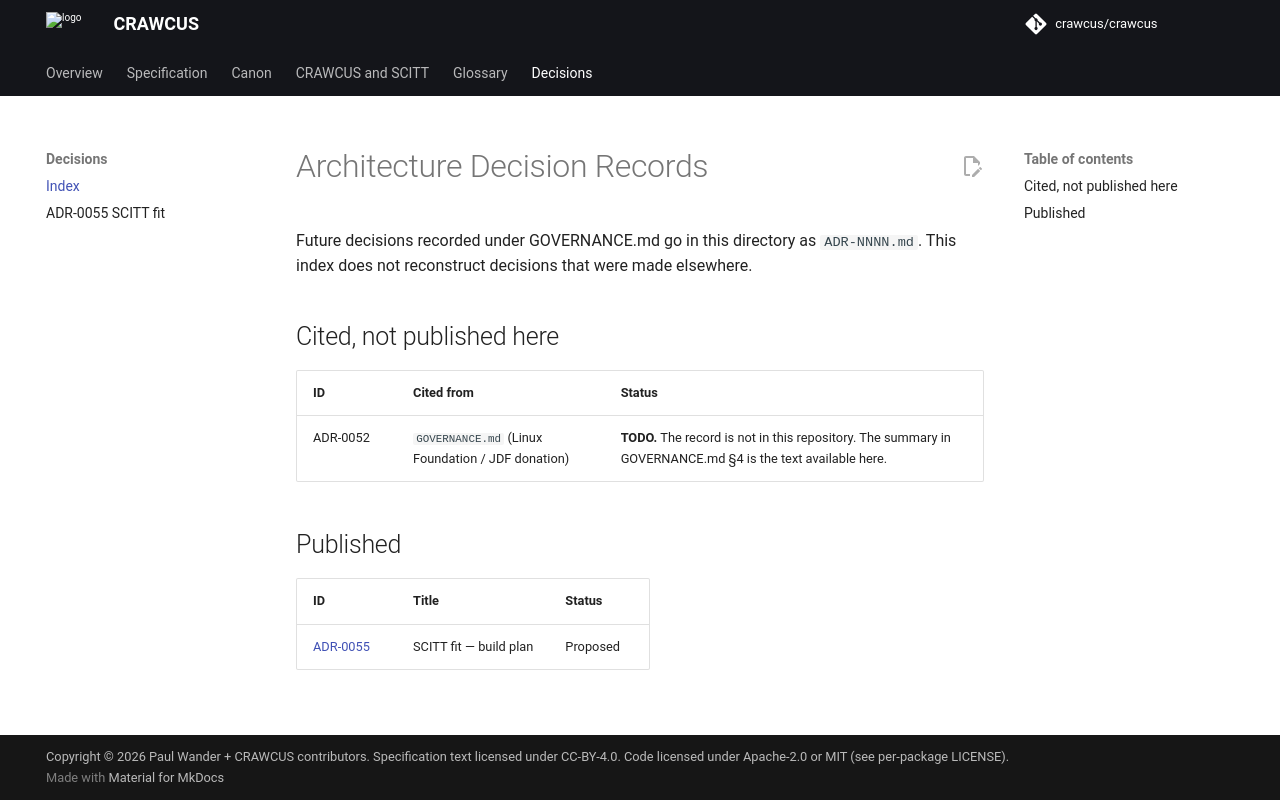

repository: crawcus/crawcus · page: adr/index.html · generator: mkdocs

<!--
SPDX-FileCopyrightText: 2026 Paul Wander + CRAWCUS contributors
SPDX-License-Identifier: CC-BY-4.0
-->

# Architecture Decision Records

Future decisions recorded under GOVERNANCE.md go in this directory as
`ADR-NNNN.md`. This index does not reconstruct decisions that were made
elsewhere.

## Cited, not published here

| ID | Cited from | Status |
|---|---|---|
| ADR-0052 | `GOVERNANCE.md` (Linux Foundation / JDF donation) | **TODO.** The record is not in this repository. The summary in GOVERNANCE.md §4 is the text available here. |

## Published

| ID | Title | Status |
|---|---|---|
| [ADR-0055](ADR-0055-scitt-fit.md) | SCITT fit — build plan | Proposed |
